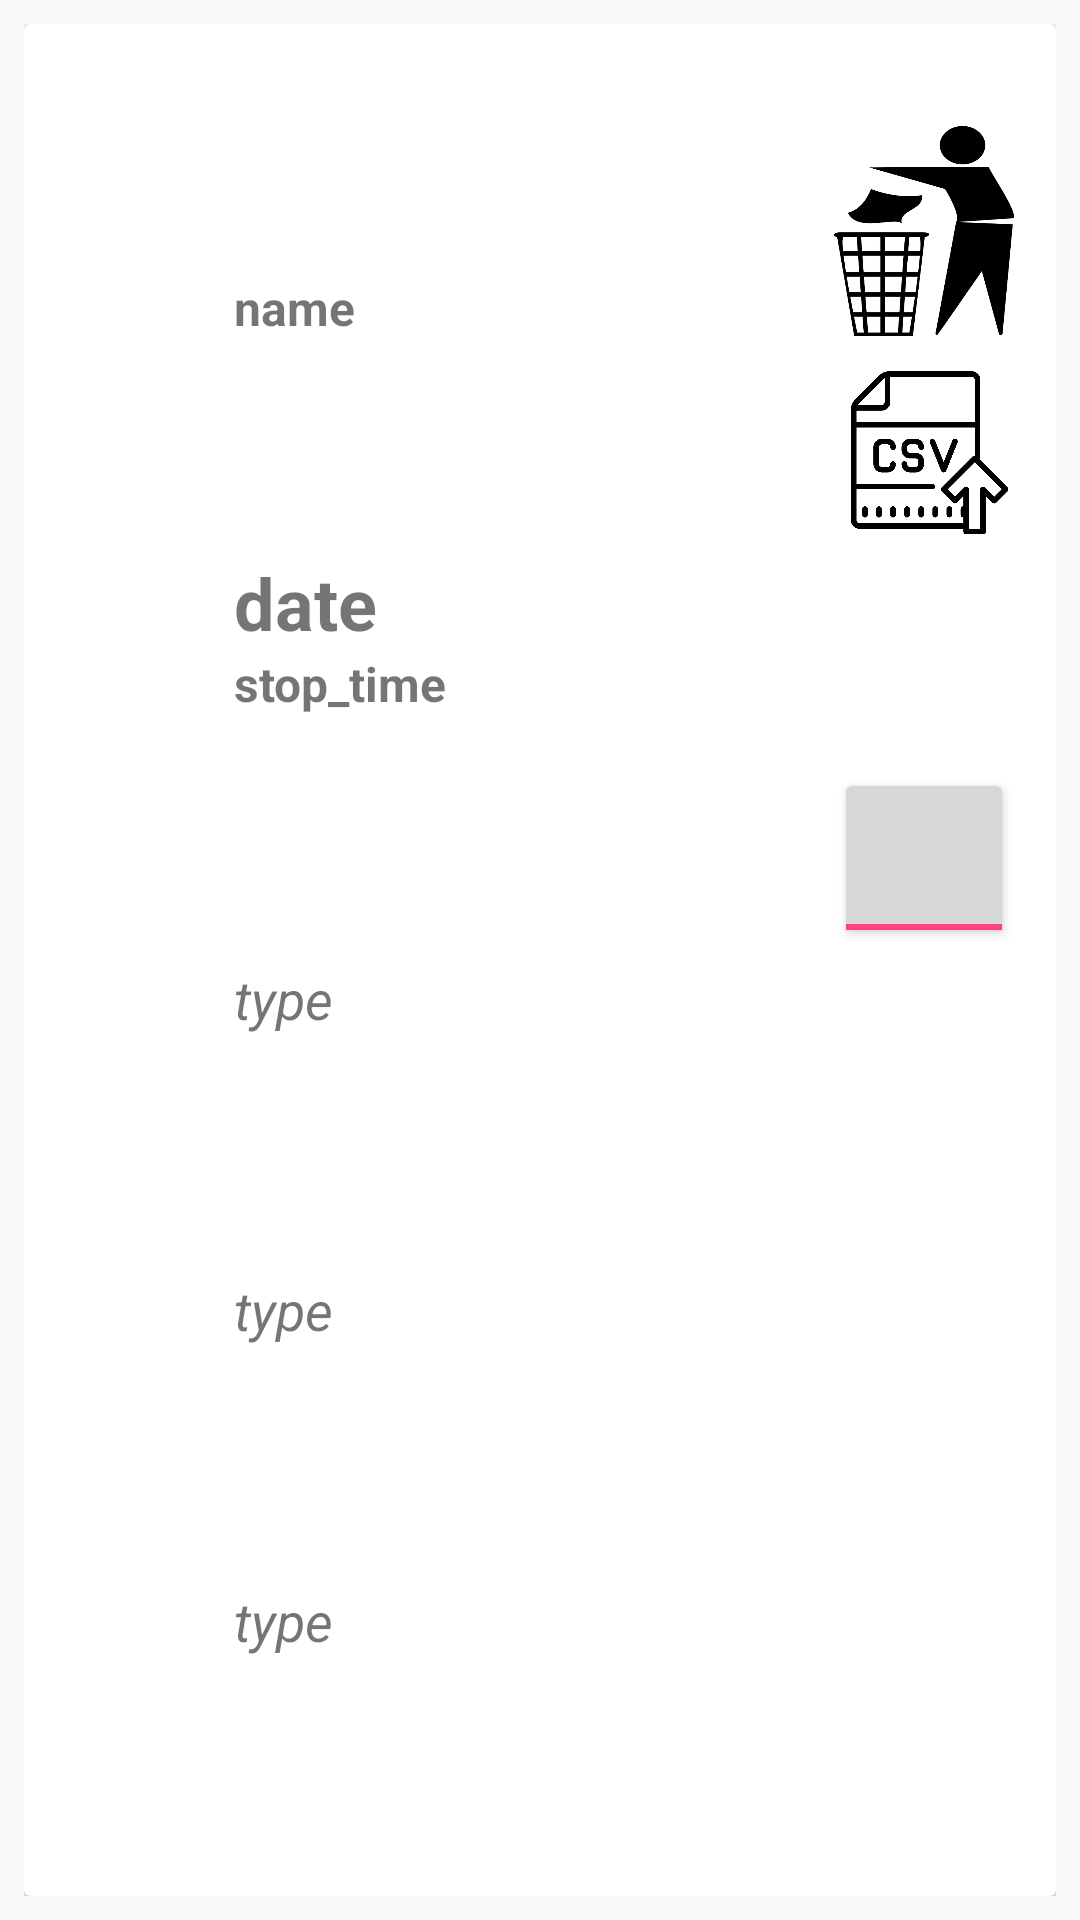

Android layout source for this screen:
<!-- AndroidManifest.xml: application theme AppTheme -->
<!-- res/layout/list_tracks.xml -->
<?xml version="1.0" encoding="utf-8"?>
<LinearLayout xmlns:android="http://schemas.android.com/apk/res/android"
    android:layout_width="match_parent"
    android:layout_height="320dp"
    android:background="?android:attr/selectableItemBackground"
    android:clickable="true"
    android:focusable="true"
    android:orientation="horizontal"
    android:padding="8dp">

    <androidx.cardview.widget.CardView
        android:id="@+id/item"
        android:layout_width="match_parent"
        android:layout_height="match_parent">

        <LinearLayout xmlns:android="http://schemas.android.com/apk/res/android"
            android:layout_width="match_parent"
            android:layout_height="match_parent"
            android:orientation="horizontal">

            <ImageView
                android:id="@+id/run_type_icon"
                android:layout_width="0dp"
                android:layout_height="50dp"
                android:layout_gravity="center_vertical"
                android:layout_weight="0.2" />


            <LinearLayout
                android:id="@+id/click_view"
                android:layout_width="0dp"
                android:layout_height="match_parent"
                android:layout_marginLeft="5dp"
                android:layout_marginStart="5dp"
                android:layout_weight="0.6"
                android:orientation="vertical">

                <TextView
                    android:id="@+id/run_id"
                    android:layout_width="match_parent"
                    android:layout_height="wrap_content"
                    android:layout_weight="0.5"
                    android:gravity="bottom"
                    android:text="name"
                    android:textSize="16sp"
                    android:textStyle="bold" />

                <TextView
                    android:id="@+id/day"
                    android:layout_width="match_parent"
                    android:layout_height="20dp"
                    android:layout_weight="0.5"
                    android:gravity="bottom"
                    android:text="date"
                    android:textSize="24sp"
                    android:textStyle="bold" />

                <TextView
                    android:id="@+id/stop_time"
                    android:layout_width="match_parent"
                    android:layout_height="20dp"
                    android:layout_weight="0.5"
                    android:text="stop_time"
                    android:textSize="16sp"
                    android:textStyle="bold" />

                <TextView
                    android:id="@+id/avg_speed"
                    android:layout_width="match_parent"
                    android:layout_height="20dp"
                    android:layout_weight="0.5"
                    android:text="type"
                    android:textSize="18sp"
                    android:textStyle="italic" />

                <TextView
                    android:id="@+id/current_total_time"
                    android:layout_width="match_parent"
                    android:layout_height="20dp"
                    android:layout_weight="0.5"
                    android:text="type"
                    android:textSize="18sp"
                    android:textStyle="italic" />

                <TextView
                    android:id="@+id/current_total_distance"
                    android:layout_width="match_parent"
                    android:layout_height="20dp"
                    android:layout_weight="0.5"
                    android:text="type"
                    android:textSize="18sp"
                    android:textStyle="italic" />

            </LinearLayout>


            <LinearLayout
                android:layout_width="3dp"
                android:layout_height="match_parent"
                android:layout_gravity="center"
                android:layout_marginEnd="10dp"
                android:layout_marginRight="10dp"
                android:layout_marginTop="20dp"
                android:layout_weight="0.2"
                android:orientation="vertical">

                <ToggleButton
                    android:id="@+id/trashToggleButton"
                    android:layout_width="60dp"
                    android:layout_height="70dp"
                    android:layout_gravity="center|right"
                    android:layout_margin="4dp"
                    android:background="@drawable/trashcan01"
                    android:checked="true"
                    android:clickable="true"
                    android:focusable="true"
                    android:textOff=""
                    android:textOn="" />

                <ImageView
                    android:id="@+id/csv"
                    android:layout_width="60dp"
                    android:layout_height="60dp"
                    android:layout_gravity="center|right"
                    android:layout_margin="4dp"
                    android:clickable="true"
                    android:focusable="true"
                    android:src="@drawable/import_csv" />

                <ImageView
                    android:id="@+id/share"
                    android:layout_width="60dp"
                    android:layout_height="60dp"
                    android:layout_gravity="center|right"
                    android:layout_margin="4dp"
                    android:clickable="true"
                    android:focusable="true"
                    android:src="@drawable/ic_share" />

                <ToggleButton
                    android:id="@+id/favListToggleButton"
                    android:layout_width="60dp"
                    android:layout_height="60dp"
                    android:layout_gravity="center|right"
                    android:layout_margin="4dp"
                    android:checked="true"
                    android:clickable="true"
                    android:focusable="true"
                    android:textOff=""
                    android:textOn="" />

            </LinearLayout>
        </LinearLayout>
    </androidx.cardview.widget.CardView>

</LinearLayout>
<!-- resources referenced by this layout -->
<resources>
  <!-- drawable import_csv: png bitmap (drawable, 8395 bytes) -->
  <!-- drawable trashcan01: png bitmap (drawable, 34407 bytes) -->
  <style name="AppTheme" parent="Theme.AppCompat.Light.DarkActionBar">
          
          <item name="colorPrimary">@color/colorPrimary</item>
          <item name="colorPrimaryDark">@color/colorPrimaryDark</item>
          <item name="colorAccent">@color/colorAccent</item>
          <item name="windowActionBar">false</item>
          <item name="windowNoTitle">true</item>
          
  
      </style>
  <color name="colorPrimary">#009688</color>
  <color name="colorPrimaryDark">#00695C</color>
  <color name="colorAccent">#FF4081</color>
</resources>
